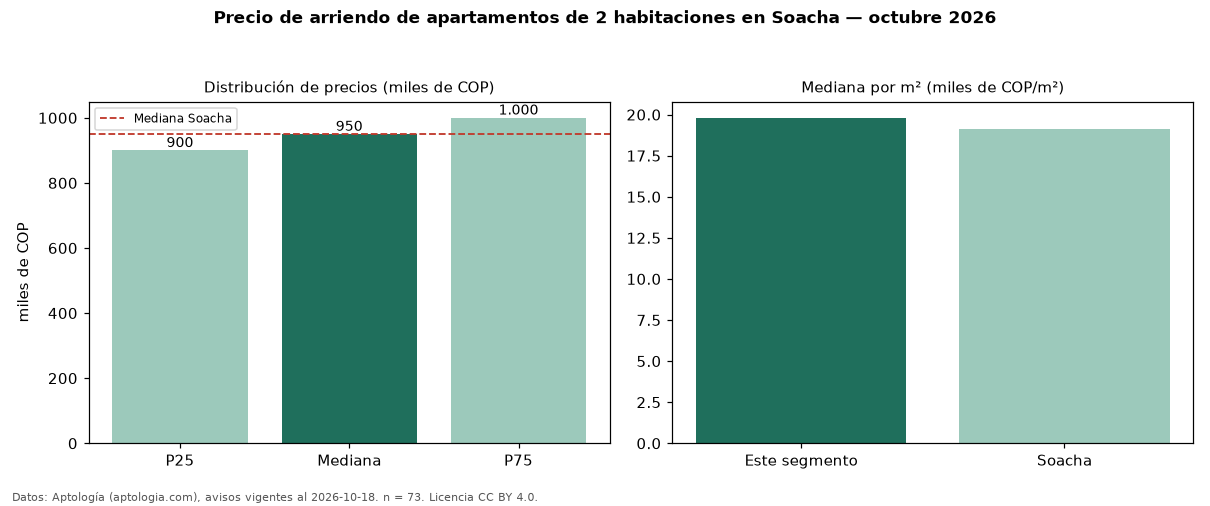

Source data for this figure (header and first rows):
seccion, metrica, valor, moneda, n
precio, p25, 900000, COP, 73
precio, mediana, 950000, COP, 73
precio, p75, 1000000, COP, 73
precio, minimo, 850000, COP, 73
precio, maximo, 3500000, COP, 73
m2, mediana_precio_m2, 19804, COP, 67
m2, area_mediana_m2, 47.0, m2, 67
admin, mediana_admin_mes, 100000, COP, 28
banos, mediana_banos, 1.0, , 
parqueadero, pct_con_parqueadero, 20.8, %, 48
estrato, estrato_mas_frecuente, 3, , 73
habitaciones, 2, 950000, COP, 73
ciudad, mediana_ciudad_referencia, 950000, COP, 
ciudad, mediana_m2_ciudad, 19098, COP, 
fuente, fecha_datos, 2026-10-18, , 
fuente, atribucion, https://www.aptologia.com/arriendo/soach…, , 
fuente, licencia, CC BY 4.0, , 
